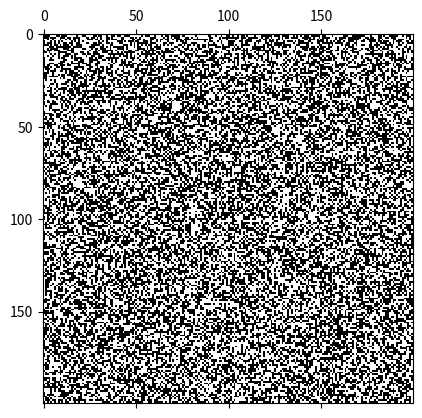

The matplotlib source for this figure:
import matplotlib.pyplot as plt
import matplotlib.animation as animation

import numpy as np

class CellularAutomata:
    def __init__(self, length, width):
        self.lattice = np.zeros(shape=(length, width))
        self.shape = self.lattice.shape
        self.states = [0, 1]

    def initialize_random(self):
        self.lattice = np.random.choice(self.states, self.shape[0] * self.shape[1]).reshape(*self.shape)


    def get_neighborhood(self, lattice : np.ndarray, x, y) -> np.ndarray:
        (l, w) = lattice.shape
        return np.array([lattice[(x + i) % l][(y + j) % w] for i in range(-1, 1 + 1) for j in range(-1, 1 + 1) if not (i == 0 and j == 0)])

    def update(self):
        self.buffer = np.ndarray.copy(self.lattice)
        shape = self.buffer.shape

        for x in range(shape[0]):
            for y in range(shape[1]):
                curr = self.buffer[x][y]
                neighbors = self.get_neighborhood(self.buffer, x, y)
                alive_count = neighbors.sum()

                if curr == 0:
                    if alive_count == 3:
                        self.lattice[x][y] = 1
                    else:
                        self.lattice[x][y] = 0
                else:
                    if alive_count < 2:
                        self.lattice[x][y] = 0
                    elif alive_count > 3:
                        self.lattice[x][y] = 0
                    else:
                        self.lattice[x][y] = 1 

    def __str__(self):
        return str(self.lattice)


class Renderer:
    def __init__(self, automata : CellularAutomata):
        self.automata = automata 
    
    def render(self, steps, delta = 1000):
        def animate(frame, img, automata : CellularAutomata):
            automata.update()
            img.set_data(automata.lattice)
            return img
        
        fig, ax = plt.subplots()
        img = ax.matshow(self.automata.lattice, cmap='gray')
        anim = animation.FuncAnimation(fig, animate, fargs=(img, self.automata), frames=steps, interval=delta)
        plt.show() 

def main():
    automata : CellularAutomata = CellularAutomata(200, 200)
    automata.initialize_random()

    renderer : Renderer = Renderer(automata)

    STEPS = 100
    DELTA = 0.1
    renderer.render(STEPS, DELTA)

if __name__ == "__main__":
    main()    

